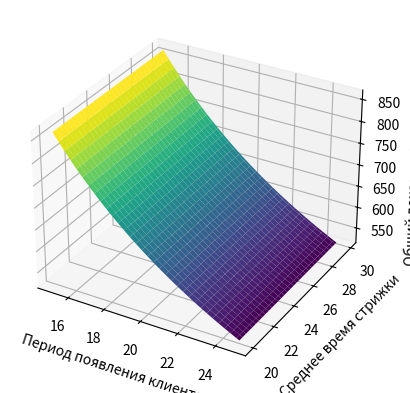

This chart was generated by the following Python code:
import numpy as np
from matplotlib import pyplot as plt

HAIRCUT_COST = 60
CLEAN_INCOMING_COEFFICIENT = 0.3
BARBER_WORK_HOURS = 6
BARBERS_COUNT = 2

def calculate(client_period: float, haircut_average_time: float) -> float:
    client_flow_intensity = 60 / client_period
    service_flow_intensity = 60 / haircut_average_time

    barber_load_intensity = client_flow_intensity / service_flow_intensity
    # barber_downtime_probability = 1 - barber_load_intensity
    #
    # if ( 1 - barber_downtime_probability) != 0:
    #     average_clients_in_queue = barber_load_intensity ** 2 / (1 - barber_load_intensity)
    #     average_waiting_time_in_queue = average_clients_in_queue / client_flow_intensity
    #     average_clients_time_in_barbershop = average_waiting_time_in_queue + haircut_average_time
    barber_work_time = barber_load_intensity * BARBER_WORK_HOURS * 60
    clients_per_work_time = barber_work_time / haircut_average_time

    incoming = clients_per_work_time * HAIRCUT_COST
    clean_incoming = incoming * CLEAN_INCOMING_COEFFICIENT
    total_barbers_clean_incoming = clean_incoming * BARBERS_COUNT
    return total_barbers_clean_incoming


def main():
    # Создаем данные
    points_number = 64
    l_step = (25 - 15) / points_number
    client_period_range = [15 + i * l_step for i in range(points_number)]

    m_step = (30 - 20) / points_number
    haircut_average_time_range = [20 + i * m_step for i in range(points_number)]
    client_period_range, haircut_average_time_range = np.meshgrid(client_period_range, haircut_average_time_range)

    function_values = np.array([calculate(client_period, haircut_average_time)
                                for client_period, haircut_average_time in
                                zip(client_period_range.flatten(), haircut_average_time_range.flatten())])
    function_values = function_values.reshape(client_period_range.shape)

    # Создаем фигуру и оси
    fig = plt.figure()
    ax = fig.add_subplot(111, projection='3d')

    # Строим поверхность
    ax.plot_surface(client_period_range, haircut_average_time_range, function_values, cmap='viridis')

    # Добавляем метки осей
    ax.set_xlabel('Период появления клиентов')
    ax.set_ylabel('Среднее время стрижки')
    ax.set_zlabel('Общий доход парикмахерской')

    # Показываем график
    plt.show()


if __name__ == '__main__':
    main()
